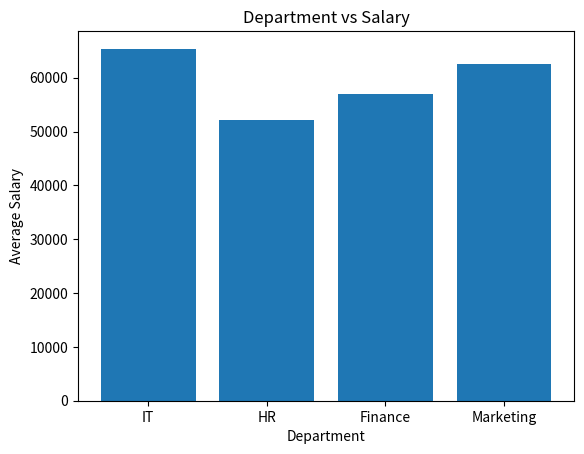
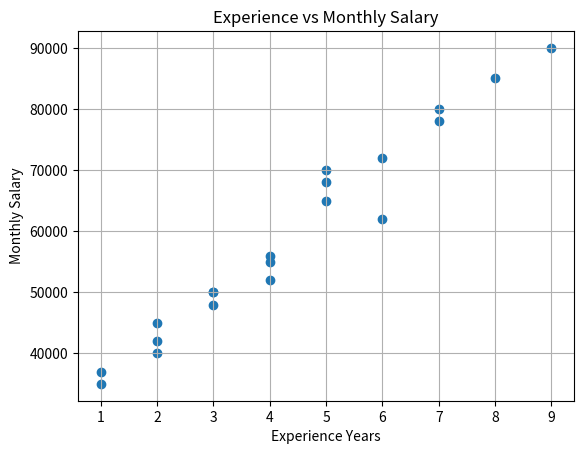
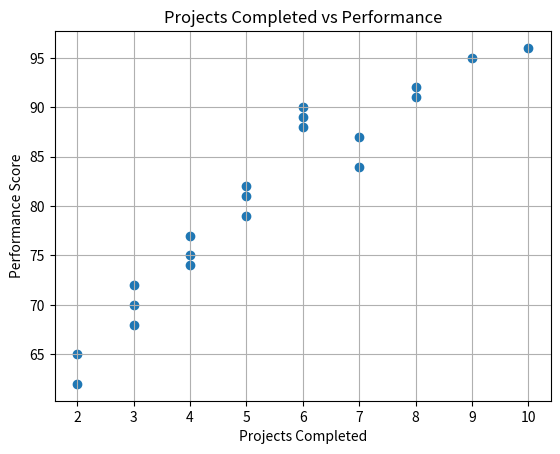
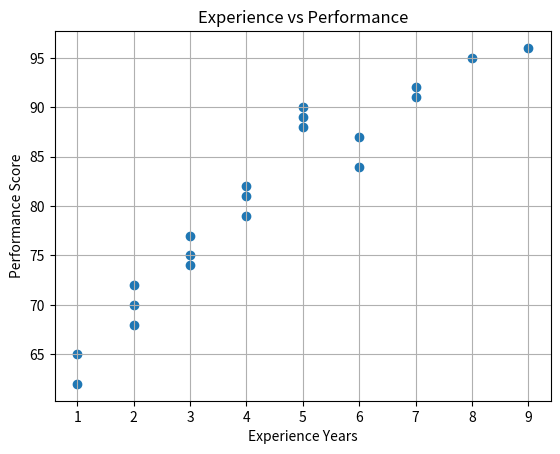

Write the Python code that produced these figures, in order.
import pandas as pd
import matplotlib.pyplot as plt

data = {
    "Employee": [
        "E01", "E02", "E03", "E04", "E05",
        "E06", "E07", "E08", "E09", "E10",
        "E11", "E12", "E13", "E14", "E15",
        "E16", "E17", "E18", "E19", "E20"
    ],

    "Department": [
        "IT", "HR", "Finance", "IT", "Marketing",
        "Finance", "IT", "HR", "Marketing", "IT",
        "Finance", "HR", "IT", "Marketing", "Finance",
        "HR", "IT", "Finance", "Marketing", "HR"
    ],

    "Experience_Years": [
        1, 3, 5, 2, 4,
        7, 1, 6, 3, 8,
        5, 2, 4, 7, 6,
        3, 9, 2, 5, 4
    ],

    "Monthly_Salary": [
        35000, 48000, 65000, 40000, 52000,
        78000, 37000, 62000, 50000, 85000,
        70000, 45000, 55000, 80000, 72000,
        50000, 90000, 42000, 68000, 56000
    ],

    "Performance_Score": [
        62, 75, 88, 68, 79,
        91, 65, 84, 77, 95,
        89, 72, 81, 92, 87,
        74, 96, 70, 90, 82
    ],

    "Projects_Completed": [
        2, 4, 6, 3, 5,
        8, 2, 7, 4, 9,
        6, 3, 5, 8, 7,
        4, 10, 3, 6, 5
    ]
}

df = pd.DataFrame(data)

# --------------- Exercise 1 -------------
print(df.head())
print(df.tail())
print(df.shape)
print(df.columns)
print(df.dtypes)
print(df.info())
print(df.describe())
print(df["Department"].unique())
"""
The dataset contains 20 rows and 6 columns.
Each row contains the details of a employee.
It contains 4 different departments["IT", "HR", "Finance", "Marketing"]
Salary range : 35000 - 90000
Experience range : 1 - 9 years
Performance score : 62 - 96
"""

# --------------- Exercise 2 -------------
print(df.isnull().sum())
print(df.duplicated().sum())
print(df["Department"].value_counts())

"""
No missing value is present in the dataset hence no need to replace any value.
No duplicate row.
Employees in each dept : {
"IT" : 6
"HR" : 5
"Finance" : 5
"Marketing" : 4 
}
The dataset is completely fine, No need of any data cleaning.
"""

# -------------- Exercise 3 -----------
print(df.groupby("Department")["Monthly_Salary"].mean())
print(df.groupby("Department")["Performance_Score"].mean())
print(df.groupby("Department")["Experience_Years"].mean())
department_summary = df.groupby("Department").agg({
    "Monthly_Salary": "mean",
    "Performance_Score": "mean",
    "Experience_Years": "mean"
})

print(department_summary)
"""
Finance department has the highest average monthly salary and performance.
HR has the lowest average salary and lower average experience compared
with the other departments.
IT has a higher average experience than HR and Marketing.
"""

plt.bar(df["Department"].unique(), df.groupby("Department")["Monthly_Salary"].mean())
plt.title("Department vs Salary")
plt.xlabel("Department")
plt.ylabel("Average Salary")
plt.show()

# -------------- Exercise 4 -----------
plt.scatter(df["Experience_Years"], df["Monthly_Salary"])
plt.xlabel("Experience Years")
plt.ylabel("Monthly Salary")
plt.title("Experience vs Monthly Salary")
plt.grid(True)
plt.show()
"""
The dataset shows a general positive association between Exprience vs 
Monthly salary.
Also there are some exceptions.
"""

# -------------- Exercise 5 -----------
plt.scatter(df["Projects_Completed"], df["Performance_Score"])
plt.xlabel("Projects Completed")
plt.ylabel("Performance Score")
plt.title("Projects Completed vs Performance")
plt.grid(True)
plt.show()
"""
There is a general positive association between projects completed
and performance score.
Employees who completed more projects generally have higher
performance scores, although there are some exceptions.
"""

# -------------- Exercise 6 -----------
df = df.sort_values("Performance_Score", ascending=False)
top5_employees = df.head()
print(top5_employees)

"""
1. Highest performance score:
The highest performance score is 96.

2. What department appears among the high performers:
The top 5 employees include employees from IT, Finance, and Marketing.

3. Do the top performers all have the most experience:
No. The top performers have different levels of experience.

4. Do the top performers all have the highest salaries:
No. The top performers do not all have the highest salaries.
"""

# -------------- Exercise 7 -----------
print(df.describe())
# -------------- Exercise 7 -----------

plt.scatter(df["Experience_Years"], df["Performance_Score"])
plt.xlabel("Experience Years")
plt.ylabel("Performance Score")
plt.title("Experience vs Performance")
plt.grid(True)
plt.show()

"""
Why I chose this analysis:
I chose to investigate the relationship between experience
and performance because experience may be related to how
employees perform.

Observations:
1. There is a general positive association between experience
   and performance score.
2. Employees with higher experience generally have higher
   performance scores.
3. There are some exceptions where employees with lower
   experience also have relatively high performance scores.
"""
# -------------- Exercise 8 -----------
# -------------- EDA FINDINGS ----------

# 1. Dataset overview:
# The dataset contains 20 Employees and 6 columns.
# It includes Employee details, department, etc.

# 2. Data quality:
# The dataset has no missing values and no duplicate rows,
# so no data cleaning is required for these issues.

# 3. Department pattern:
# IT has the highest number of employees, followed by HR, Finance
# and Marketing.

# 4. Salary pattern:
# There is a general positive association between experience
# and monthly salary. Employees with more experience generally
# have higher salaries, although there are some exceptions.

# 5. Performance pattern:
# There is a general positive association between Performance
# and projects, although there are some exceptions.

# 6. Most interesting observation:
# Experience generally shows a positive association with salary
# and performance, but individual employees do not always follow
# the overall pattern.

# 7. Further question I would investigate:
# I would investigate whether the relationship between experience
# and salary remains similar across different departments.
